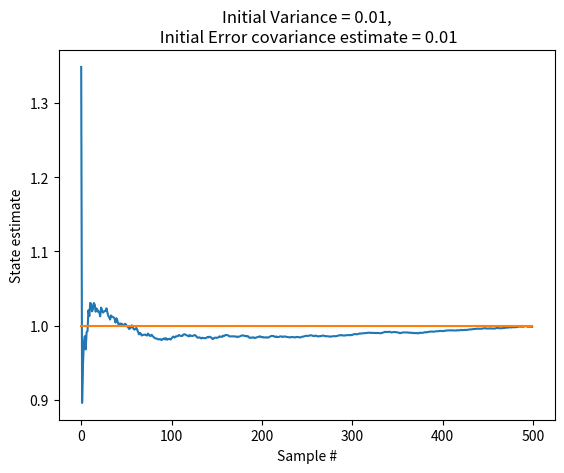

Recreate this plot in Python.
import numpy as np

N = 4096         # number of points
r0 = .01         # r0 = sigma**2
v = np.random.normal(0.0, r0**.5, (N,))

# Constant state
x = 1.0

# State estimate array and initial condition
x_est = np.zeros(N)
x_est[0] = x + np.random.rand()

# Error covariance
# Not sure how to choose initial condition for p0
p0 = 0.01 #np.random.rand()

for k, xhat in enumerate(x_est[:-1]):
    x_est[k + 1] = x_est[k] + p0/r0/(1.0+p0*k/r0)*(x + v[k] - x_est[k])

import matplotlib.pyplot as plt
k = np.array(range(N))
plt.plot(k[:500], x_est[:500])
plt.plot(k[:500], x*np.ones(500))
plt.xlabel('Sample #')
plt.ylabel('State estimate')
plt.title('Initial Variance = {0},\n Initial Error covariance estimate = {1}'.format(r0, p0))
plt.axis('tight')
plt.show()
